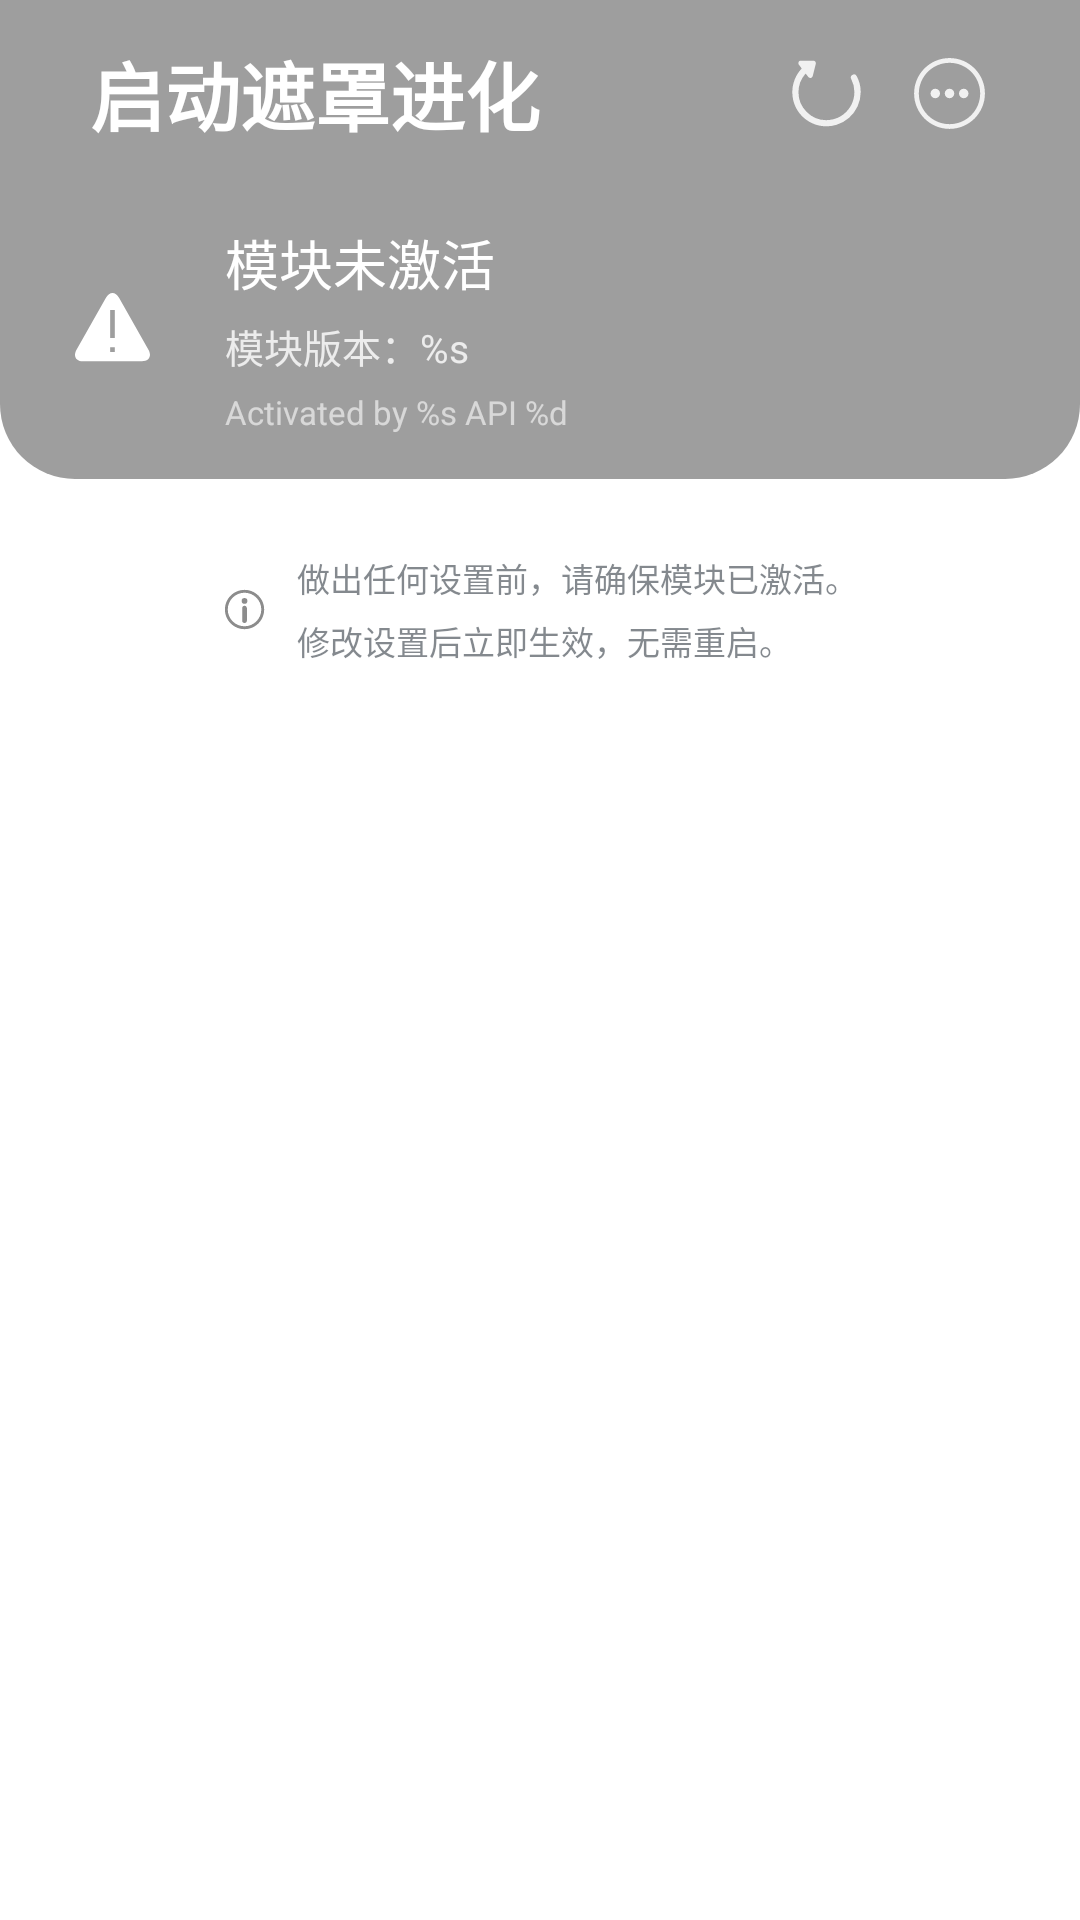

The Android layout XML behind this screen, and the referenced resources:
<!-- AndroidManifest.xml: application theme Starting -->
<!-- res/layout/activity_main_settings.xml -->
<?xml version="1.0" encoding="utf-8"?>
<LinearLayout xmlns:android="http://schemas.android.com/apk/res/android"
    xmlns:tools="http://schemas.android.com/tools"
    android:layout_width="match_parent"
    android:layout_height="match_parent"
    android:background="@color/colorThemeBackground"
    android:orientation="vertical"
    tools:ignore="ContentDescription, UseCompoundDrawables, UseAppTint">

    <LinearLayout
        android:id="@+id/main_status"
        android:layout_width="match_parent"
        android:layout_height="wrap_content"
        android:background="@drawable/bg_dark_round"
        android:elevation="0dp"
        android:fitsSystemWindows="true"
        android:orientation="vertical">

        <LinearLayout
            android:layout_width="match_parent"
            android:layout_height="wrap_content"
            android:layout_marginHorizontal="15dp"
            android:gravity="center|start"
            android:paddingLeft="15dp"
            android:paddingTop="13dp"
            android:paddingRight="15dp"
            android:paddingBottom="5dp"
            android:orientation="horizontal">

            <TextView
                android:layout_width="0dp"
                android:layout_height="wrap_content"
                android:layout_weight="1"
                android:singleLine="true"
                android:text="@string/app_name"
                android:textColor="@color/white"
                android:textSize="25sp"
                android:textStyle="bold" />

            <ImageView
                android:id="@+id/title_restart_icon"
                style="?android:attr/selectableItemBackgroundBorderless"
                android:layout_width="25dp"
                android:layout_height="25dp"
                android:layout_marginEnd="15dp"
                android:alpha="0.85"
                android:src="@drawable/ic_restart"
                android:tint="@color/white" />

            <ImageView
                android:id="@+id/title_about_page"
                style="?android:attr/selectableItemBackgroundBorderless"
                android:layout_width="27dp"
                android:layout_height="27dp"
                android:alpha="0.85"
                android:src="@drawable/ic_more"
                android:tint="@color/white" />
        </LinearLayout>

        <LinearLayout
            android:layout_width="match_parent"
            android:layout_height="wrap_content"
            android:layout_marginTop="10dp"
            android:layout_marginBottom="5dp"
            android:elevation="0dp"
            android:gravity="center">

            <ImageView
                android:id="@+id/main_img_status"
                android:layout_width="25dp"
                android:layout_height="25dp"
                android:layout_marginStart="25dp"
                android:layout_marginEnd="5dp"
                android:src="@drawable/ic_warn"
                android:tint="@color/white" />

            <LinearLayout
                android:layout_width="match_parent"
                android:layout_height="wrap_content"
                android:orientation="vertical"
                android:paddingLeft="20dp"
                android:paddingTop="10dp"
                android:paddingRight="20dp"
                android:paddingBottom="10dp">

                <TextView
                    android:id="@+id/main_text_status"
                    android:layout_width="wrap_content"
                    android:layout_height="wrap_content"
                    android:layout_marginBottom="5dp"
                    android:ellipsize="end"
                    android:singleLine="true"
                    android:text="@string/module_is_not_active"
                    android:textColor="@color/white"
                    android:textSize="18sp" />

                <TextView
                    android:id="@+id/main_text_version"
                    android:layout_width="wrap_content"
                    android:layout_height="wrap_content"
                    android:alpha="0.8"
                    android:ellipsize="end"
                    android:singleLine="true"
                    android:text="@string/module_version"
                    android:textColor="@color/white"
                    android:textSize="13sp" />

                <TextView
                    android:id="@+id/main_text_api_way"
                    android:layout_width="wrap_content"
                    android:layout_height="wrap_content"
                    android:layout_marginTop="5dp"
                    android:alpha="0.6"
                    android:ellipsize="end"
                    android:singleLine="true"
                    android:text="@string/xposed_framework_version"
                    android:textColor="@color/white"
                    android:textSize="11sp" />
            </LinearLayout>

        </LinearLayout>

    </LinearLayout>

    <LinearLayout
        android:layout_width="match_parent"
        android:layout_height="wrap_content"
        android:layout_marginLeft="15dp"
        android:layout_marginTop="10dp"
        android:layout_marginRight="15dp"
        android:elevation="0dp"
        android:gravity="center"
        android:orientation="horizontal"
        android:padding="15dp">

        <ImageView
            android:layout_width="15dp"
            android:layout_height="15dp"
            android:layout_marginEnd="10dp"
            android:alpha="0.85"
            android:src="@drawable/ic_info"
            android:tint="@color/colorTextDark" />

        <TextView
            android:layout_width="wrap_content"
            android:layout_height="wrap_content"
            android:alpha="0.6"
            android:lineSpacingExtra="5dp"
            android:text="@string/main_activity_hint"
            android:textColor="@color/colorTextGray"
            android:textSize="11sp" />

    </LinearLayout>

    <androidx.core.widget.NestedScrollView
        android:layout_width="match_parent"
        android:layout_height="match_parent"
        android:layout_marginBottom="25dp"
        android:fadingEdgeLength="10dp"
        android:fillViewport="true"
        android:requiresFadingEdge="vertical">

        <LinearLayout
            android:id="@+id/settings_entry"
            android:layout_width="match_parent"
            android:layout_height="wrap_content"
            android:layout_marginStart="-20dp"
            android:layout_marginTop="23dp"
            android:layout_marginBottom="5dp"
            android:animateLayoutChanges="true"
            android:orientation="vertical" />

    </androidx.core.widget.NestedScrollView>

</LinearLayout>
<!-- resources referenced by this layout -->
<resources>
  <color name="colorTextDark">#FF777777</color>
  <color name="colorTextGray">#FF323B42</color>
  <color name="colorThemeBackground">#FFFFFFFF</color>
  <color name="white">#FFFFFFFF</color>
  <!-- drawable bg_dark_round (drawable) -->
  <?xml version="1.0" encoding="utf-8"?>
  <shape xmlns:android="http://schemas.android.com/apk/res/android"
      android:shape="rectangle">
      <solid android:color="@color/gray" />
      <corners android:bottomLeftRadius="25dp"
               android:bottomRightRadius="25dp"/>
  </shape>
  <!-- drawable ic_info (drawable) -->
  <vector xmlns:android="http://schemas.android.com/apk/res/android"
      android:width="64dp"
      android:height="64dp"
      android:viewportWidth="1024"
      android:viewportHeight="1024">
    <path
        android:fillColor="#FF000000"
        android:pathData="M512.67,959.47c-246.34,0 -446.76,-200.63 -446.76,-447.24S266.33,64.98 512.67,64.98s446.76,200.64 446.76,447.25S759.01,959.47 512.67,959.47zM512.67,130.43c-210.29,0 -381.38,171.28 -381.38,381.8S302.38,894.02 512.67,894.02s381.38,-171.27 381.38,-381.79S722.96,130.43 512.67,130.43z"/>
    <path
        android:fillColor="#FF000000"
        android:pathData="M447.29,317.17a63.89,63.96 0,1 0,130.76 0,63.89 63.96,0 1,0 -130.76,0Z"/>
    <path
        android:fillColor="#FF000000"
        android:pathData="M512.2,820.22c-30.09,0 -54.24,-24.42 -54.24,-54.54L457.96,482.06c0,-30.13 24.14,-54.54 54.24,-54.54 30.09,0 54.24,24.42 54.24,54.54l0,283.62C566.43,795.8 542.29,820.22 512.2,820.22z"/>
  </vector>
  <!-- drawable ic_restart (drawable) -->
  <vector xmlns:android="http://schemas.android.com/apk/res/android"
      android:width="64dp"
      android:height="64dp"
      android:viewportWidth="1024"
      android:viewportHeight="1024">
    <path
        android:fillColor="#FF000000"
        android:pathData="M865.86,257.6a42.88,42.88 0,0 0,-16.06 57.73,379.52 379.52,0 0,1 43.07,177.47c0,117.63 -52.54,226.43 -146.69,301.7a374.4,374.4 0,0 1,-189.06 78.14,381.44 381.44,0 0,1 -316.03,-108.86 379.14,379.14 0,0 1,-111.68 -270.27A380.8,380.8 0,0 1,222.08 245.12c2.94,-2.94 7.3,-2.94 9.47,0l32.19,40.96a35.84,35.84 0,0 0,34.3 13.12,24.58 24.58,0 0,0 13.89,-6.59 34.37,34.37 0,0 0,11.65 -18.24l42.3,-165.82a35.84,35.84 0,0 0,-6.59 -30.66A34.37,34.37 0,0 0,331.65 64H160.83a33.86,33.86 0,0 0,-20.42 6.59,26.5 26.5,0 0,0 -9.47,12.42c-5.12,11.71 -3.65,25.6 4.35,36.54l35.78,46.72c2.18,2.18 1.47,5.82 -0.7,8.06C71.81,280.26 21.5,432.9 55.81,595.07c40.9,190.66 200,336 393.41,360.83A467.46,467.46 0,0 0,979.07 492.8a457.6,457.6 0,0 0,-54.72 -218.43,42.3 42.3,0 0,0 -58.5,-16.77z"/>
  </vector>
  <!-- drawable ic_warn (drawable) -->
  <vector android:height="63.975048dp" android:viewportHeight="1024"
      android:viewportWidth="1026" android:width="64.1dp" xmlns:android="http://schemas.android.com/apk/res/android">
      <path android:fillColor="#FF000000" android:pathData="M1004.66,801.72 L602.26,91.6c-49.21,-86.82 -129.65,-86.82 -178.87,0L21,801.72c-49.21,86.91 -8.95,157.8 89.39,157.8l804.88,0C1013.61,959.51 1053.82,888.62 1004.66,801.72zM544.64,832.22l-63.65,0 0,-63.65 63.65,0L544.64,832.22zM544.64,641.27l-63.65,0L480.99,259.38l63.65,0L544.64,641.27z"/>
  </vector>
  <string name="app_name">启动遮罩进化</string>
  <string name="main_activity_hint">做出任何设置前，请确保模块已激活。\n修改设置后立即生效，无需重启。</string>
  <string name="module_is_not_active">模块未激活</string>
  <string name="module_version">模块版本：%s</string>
  <string name="xposed_framework_version">Activated by %s API %d</string>
  <style name="Starting" parent="android:Theme.Material.Light.NoActionBar">
          <item name="android:windowSplashScreenAnimatedIcon">@drawable/splash_icon</item>
          <item name="android:windowSplashScreenAnimationDuration">1000</item>
          <item name="android:windowSplashScreenBrandingImage">@drawable/ic_brand_image_gswxxn</item>
      </style>
  <color name="gray">#9E9E9E</color>
</resources>
